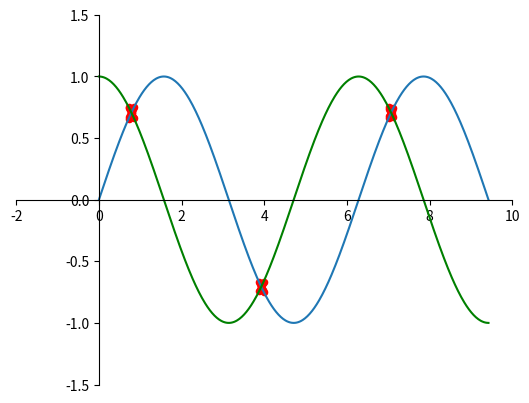

Write Python code to recreate this figure.
# Create a graph of the sine and
# cosine functions in the range
# from 0 do 3*PI. Evaluate
# where the function graphs are
# close to each other (distance <
# 0.1) and indicate this using
# points.

import numpy as np
import matplotlib.pyplot as plt

fig = plt.figure()
x = np.linspace(0, 3*np.pi, 500)
ax = fig.add_subplot()
ax.plot(x, np.sin(x))
ax.plot(x, np.cos(x), 'g')
crossing = np.extract(abs(np.sin(x) - np.cos(x)) < 0.1, x)
print(crossing)
plt.scatter(crossing, np.sin(crossing), 20, 'r')
plt.scatter(crossing, np.cos(crossing), 20, 'r')
plt.ylim(-1.5, 1.5)
plt.xlim(-2, 10)
ax.spines['top'].set_color('none')
ax.spines['bottom'].set_position('zero')
ax.spines['left'].set_position('zero')
ax.spines['right'].set_color('none')
plt.show()
